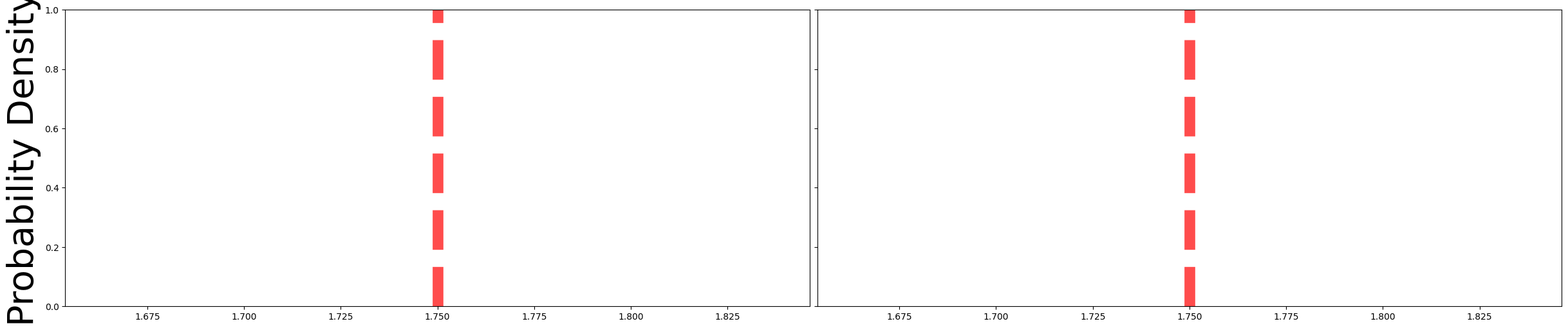

Write the Python code that produced this figure. (Note: this script raises an exception after producing the figure.)
import json
import matplotlib.pyplot as plt
import numpy as np
import os
import re
import argparse
from matplotlib.ticker import LogLocator, FuncFormatter
import matplotlib.gridspec as gridspec

def load_json_robust(file_path):
    try:
        with open(file_path, 'r') as f:
            return json.load(f)
    except json.JSONDecodeError as e:
        print(f"JSON 파싱 오류: {e}")
        print("수동 처리 시도 중...")
        with open(file_path, 'r') as f:
            content = f.read()
        content = re.sub(r':\s*NaN', ': null', content)
        content = re.sub(r',(\s*[\]}])', r'\1', content)
        content = content.replace('\'', '"')
        try:
            return json.loads(content)
        except json.JSONDecodeError as e2:
            print(f"수동 처리 후에도 파싱 실패: {e2}")
            raise e2

def plot_weight_distributions(model_names=None):
    if model_names is None:
        model_names = [
            'Llama-3.1-8B',
            'Mistral-Nemo',
            'Mistral-Small',
            'Phi-4'
        ]
    
    plt.style.use('default')
    TH = 1.75
    colors = ['#1f77b4', '#ff7f0e', '#2ca02c', '#d62728', '#9467bd']
    model_stats = []
    all_data = []

    for i, model_name in enumerate(model_names):
        json_file = f"{model_name}_stats.json"
        try:
            model_data = load_json_robust(json_file)
            bin_centers = np.array(model_data['histogram']['bin_centers'])
            hist_values = np.array(model_data['histogram']['hist_values'])
            valid_indices = np.where(hist_values > 0)[0]
            bin_centers = bin_centers[valid_indices]
            hist_values = hist_values[valid_indices]
            all_data.append((model_name, bin_centers, hist_values, model_data))
            model_stats.append({
                'name': model_name,
                'min': model_data['weight_min'],
                'max': model_data['weight_max'],
                'avg': model_data['weight_average'],
                'std': model_data.get('weight_std', 'N/A'),
                'layers_exceeding': f"{model_data['layers_exceeding_threshold']}/{model_data['total_layers']}"
            })
            TH = model_data['threshold']
        except Exception as e:
            print(f"모델 '{model_name}' 데이터 로드 실패: {e}")

    fig = plt.figure(figsize=(30, 6))
    gs = gridspec.GridSpec(1, 2, width_ratios=[1, 1], wspace=0.01)
    ax1 = plt.subplot(gs[0])
    ax2 = plt.subplot(gs[1])

    ax1.set_ylabel('Probability Density', fontsize=40)

    for i, (model_name, bin_centers, hist_values, _) in enumerate(all_data):
        neg_indices = bin_centers < 0
        neg_centers = np.abs(bin_centers[neg_indices])
        neg_values = hist_values[neg_indices]
        if len(neg_centers) > 0:
            sort_idx = np.argsort(neg_centers)
            neg_centers = neg_centers[sort_idx]
            neg_values = neg_values[sort_idx]
            ax1.loglog(neg_centers, neg_values, color=colors[i % len(colors)], linewidth=12.0, label=model_name)

    for i, (model_name, bin_centers, hist_values, _) in enumerate(all_data):
        pos_indices = bin_centers > 0
        pos_centers = bin_centers[pos_indices]
        pos_values = hist_values[pos_indices]
        if len(pos_centers) > 0:
            ax2.loglog(pos_centers, pos_values, color=colors[i % len(colors)], linewidth=12.0)

    ax1.axvline(x=TH, color='red', linestyle='--', alpha=0.7, linewidth=12.0)
    th_line = ax2.axvline(x=TH, color='red', linestyle='--', alpha=0.7, linewidth=12.0)

    # ax1.grid(True, which='both', alpha=0.3)
    # ax2.grid(True, which='both', alpha=0.3)

    ax2.set_yticklabels([])

    y_min = min([min(data[2]) for data in all_data if len(data[2]) > 0]) / 10
    y_max = max([max(data[2]) for data in all_data if len(data[2]) > 0]) * 10
    ax1.set_ylim(y_min, y_max)
    ax2.set_ylim(y_min, y_max)

    ax1.xaxis.set_major_locator(LogLocator(base=10.0))
    ax2.xaxis.set_major_locator(LogLocator(base=10.0))
    ax1.xaxis.set_minor_locator(LogLocator(base=10.0, subs='auto'))
    ax2.xaxis.set_minor_locator(LogLocator(base=10.0, subs='auto'))



    
    from matplotlib.ticker import FuncFormatter

    # 지수를 위 첨자 유니코드로 변환하는 함수
    def to_superscript(n):
        superscript_digits = {
            '-': '⁻',
            '0': '⁰',
            '1': '¹',
            '2': '²',
            '3': '³',
            '4': '⁴',
            '5': '⁵',
            '6': '⁶',
            '7': '⁷',
            '8': '⁸',
            '9': '⁹',
        }
        return ''.join(superscript_digits.get(c, c) for c in str(n))

    # negative x-axis tick formatter
    def negative_tick_formatter(x, pos):
        if x <= 0:
            return ""
        exponent = int(round(np.log10(x)))
        return f'−10{to_superscript(exponent)}'  # 유니코드 − 사용

    # 적용
    ax1.xaxis.set_major_formatter(FuncFormatter(negative_tick_formatter))


    ax1.tick_params(axis='both', which='major', labelsize=40)
    ax1.tick_params(axis='both', which='minor', labelsize=40)
    ax2.tick_params(axis='both', which='major', labelsize=40)
    ax2.tick_params(axis='both', which='minor', labelsize=40)

    ax1.invert_xaxis()
    # ax1.legend(fontsize=17, loc='upper left', bbox_to_anchor=(0.13, 1.0))
    plt.tight_layout()
    
    # 기존 라인들에서 handles, labels 추출
    handles, labels = ax1.get_legend_handles_labels()

    # TH = ±1.75 점선에 해당하는 라인 객체 추가
    handles.append(th_line)
    labels.append("TH = ±1.75")

    # 상단 중앙에 범례 표시 (추가된 항목 포함)
    fig.legend(
      handles,
      labels,
      loc='upper center',
      fontsize=36,
      ncol=len(labels),  # 항목 수와 동일한 열
      frameon=False,
      bbox_to_anchor=(0.5, 1.05),
      handlelength=1.8,      # 선 길이 (기본: 2.0)
      handletextpad=0.8,     # 선과 텍스트 간격 (기본: 0.8)
      columnspacing=1.0      # 열 간 간격 (기본: 2.0 → 줄이면 간격 좁아짐)
    )



    output_file = "model_weight_distributions_combined.png"
    
    plt.tight_layout()
    fig.text(0.5, -0.05, 'Weight Value (Log Scale)', ha='center', fontsize=40)

    plt.savefig(output_file, dpi=400, bbox_inches='tight')

    print("\n모델 통계 정보:")
    print(f"{'Model':<30} {'Min':<10} {'Max':<10} {'Avg':<12} {'Layers > TH'}")
    print("-" * 70)
    for stat in model_stats:
        print(f"{stat['name']:<30} {stat['min']:<10.4f} {stat['max']:<10.4f} {stat['avg']:<12.4e} {stat['layers_exceeding']}")
    print(f"\n그래프가 '{output_file}'에 저장되었습니다.")

if __name__ == "__main__":
    parser = argparse.ArgumentParser(description='여러 모델의 가중치 분포를 통합된 로그-로그 스케일로 비교 시각화합니다.')
    parser.add_argument('models', nargs='*', help='모델 이름들 (선택사항: 기본값으로 고정된 4개 모델 사용)')
    args = parser.parse_args()
    if args.models:
        plot_weight_distributions(args.models)
    else:
        plot_weight_distributions()
